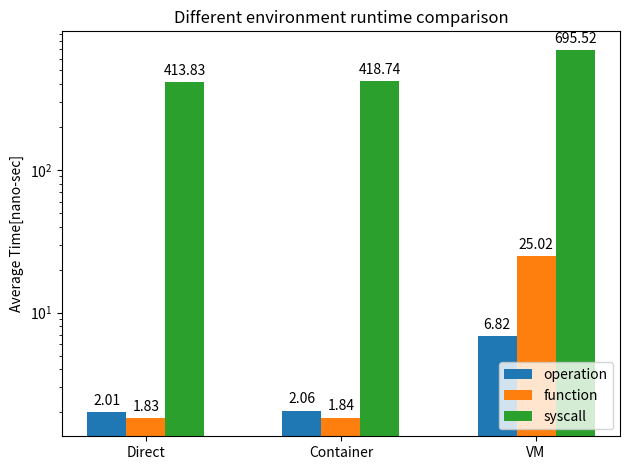

This chart was generated by the following Python code:

import matplotlib.pyplot as plt
import numpy as np


labels = ["Direct", "Container", "VM"]
Cal = [2.01, 2.06, 6.82]
function_time = [1.83,  1.84, 25.02]
trap_time = [413.83,  418.74, 695.52]

x = np.arange(len(labels))  # the label locations
width = 0.2  # the width of the bars

fig, ax = plt.subplots()
rects1 = ax.bar(x - width, Cal, width, label='operation')
rects2 = ax.bar(x, function_time, width, label='function')
rects3 = ax.bar(x + width, trap_time, width, label='syscall')


# Add some text for labels, title and custom x-axis tick labels, etc.
ax.set_ylabel('Average Time[nano-sec]')
ax.set_title('Different environment runtime comparison')
ax.set_xticks(x)
ax.set_xticklabels(labels)
plt.yscale("log")
ax.legend(loc='lower right')

ax.bar_label(rects1, padding=3)
ax.bar_label(rects2, padding=3)
ax.bar_label(rects3, padding=3)


fig.tight_layout()

# plt.show()
plt.savefig('machine_comparison.png', bbox_inches='tight')